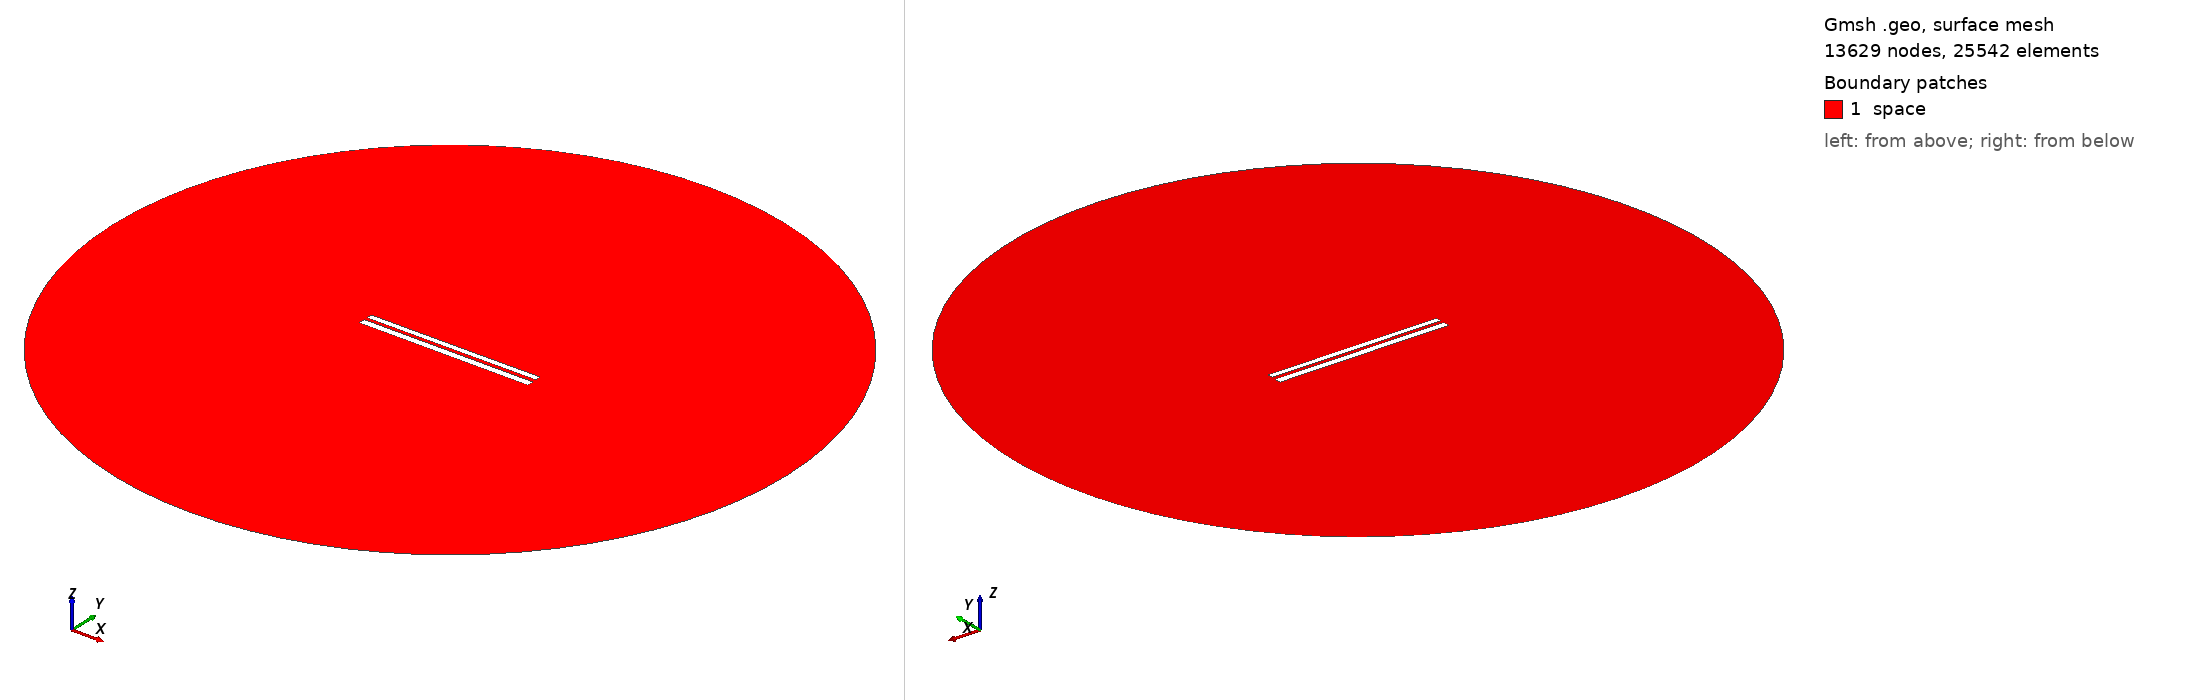

Gmsh geometry script, surface-meshed: 13629 nodes, 25542 surface elements. Boundary patches (legend numbers): 1 space. Left view from above one corner, right view from below the opposite corner. Legend entries are the model's physical surfaces. The drawing asked Gmsh for element sizes between 1% and 20% of the model's largest extent; the script's own settings can give other sizes.

=== 7438.geo (drawn) ===
//---------------------------------------
// Geometry kernel
//---------------------------------------

SetFactory("OpenCASCADE");



//---------------------------------------
// Parameters of the geometry
//---------------------------------------

// Overetch of the upper plate
overetch = 0.25;

// Distance between the plates
distance = 1.75;

// Discretization over the x axis (for the deformation)
nx = 50; 

// Length of the plate
L = 100 - overetch; 

// Number of modes
n = 4; 

// 1st mode coefficient
coeff(1) = 0.15;
beta(1) = 0.596864 * 3.1415926535 / L;

// 2nd mode coefficient
coeff(2) = 0.0;
beta(2) = 1.49418 * 3.1415926535 / L;

// 3rd mode coefficient
coeff(3) = 0.0;
beta(3) = 2.50025 * 3.1415926535 / L;

// 4th mode coefficient
coeff(4) = 0.0;
beta(4) = 3.49999 * 3.1415926535 / L;



//---------------------------------------
// Upper plate (deformed rectangle)
//---------------------------------------

// Coordiantes of the upper plate
xmin = -50;
xmax = 50 - overetch;

// Height of the upper plate
yheight = 4 - 2 * overetch;

// Indexes of the points
UpperID[] = {};
LowerID[] = {};
LeftID[] = {};
RightID[] = {};

// Point index
p = 1;

// Horizontal edges
For i In {1:nx}
    x = xmin + (i-1)*(xmax - xmin)/(nx-1);

    y_bottom = distance / 2 + overetch;
    For j In {1:n}
        C = (Cosh(beta(j)*L) + Cos(beta(j)*L)) / (Sinh(beta(j)*L) + Sin(beta(j)*L));
        y_bottom  = y_bottom + coeff(j) * (Cosh(beta(j)*(x+50)) - Cos(beta(j)*(x+50)) - C * (Sinh(beta(j)*(x+50)) - Sin(beta(j)*(x+50))));
    EndFor

    y_top = y_bottom + yheight;

    Point(p) = {x, y_top, 0, 1.0};
    UpperID[i] = p;
    p = p + 1;

    Point(p) = {x, y_bottom, 0, 1.0};
    LowerID[i] = p;
    p = p + 1;
EndFor

// Create point lists
UpperPts[] = {}; LowerPts[] = {};
For i In {1:nx}
  UpperPts[] += {UpperID[i]};
  LowerPts[] += {LowerID[i]};
EndFor

// Build splines
Spline(1) = {UpperPts[]};
Spline(2) = {LowerPts[]};
Line(3) = {LowerPts[nx-1], UpperPts[nx-1]};
Line(4) = {LowerPts[0], UpperPts[0]};

// Build the plane surface
Curve Loop(1) = {2, 3, -1, -4};
Plane Surface(1) = {1};



//---------------------------------------
// Lower plate (rectangle)
//---------------------------------------

// Vertices
Point(1001) = {-50, -1, 0, 1.0};
Point(1002) = { 50, -1, 0, 1.0};
Point(1003) = { 50,  -5, 0, 1.0};
Point(1004) = {-50,  -5, 0, 1.0};

// Edges
Line(5) = {1001, 1002};
Line(6) = {1002, 1003};
Line(7) = {1003, 1004};
Line(8) = {1004, 1001};

// Plane surface
Line Loop(2) = {5, 6, 7, 8};
Plane Surface(2) = {2}; 



//---------------------------------------
// Outer (fictious) boundary
//---------------------------------------

// Points
Point(1005) = {0, 0, 0};       // Center
Point(1006) = {200, 0, 0};     // Start point
Point(1007) = {0, 200, 0};     // 90 degrees
Point(1008) = {-200, 0, 0};    // 180 degrees
Point(1009) = {0, -200, 0};    // 270 degrees

// Circle arcs (each needs start, center, end)
Circle(9) = {1006, 1005, 1007};
Circle(10) = {1007, 1005, 1008};
Circle(11) = {1008, 1005, 1009};
Circle(12) = {1009, 1005, 1006};

// Plane surface for the entire domain
Curve Loop(3) = {9, 10, 11, 12};
Surface(3) = {3};

// Subtract the plates from the whole domain to obtain the actual domain where we want to solve the equations
BooleanDifference{ Surface{3}; Delete; }{ Surface{1}; Surface{2}; Delete; }




//---------------------------------------
// Transfinite Lines/Curves
//---------------------------------------

// Set the number of points on the boundaries
r = 7;

// Plates
Transfinite Curve {1, 2} = 50*r Using Progression 1;
Transfinite Curve {3, 4} = 2*r Using Progression 1;
Transfinite Line {5, 7} = 50*r Using Progression 1;
Transfinite Line {6, 8} = 2*r Using Progression 1;

// Outer boundary
Transfinite Line {9, 10, 11, 12} = 20 Using Progression 1;



//---------------------------------------
// Physical groups
//---------------------------------------                

// Physical curves (boundaries)
Physical Line("force_segment", 10) = {2};
Physical Line("upper_plate", 11) = {1, 3, 4};
Physical Line("lower_plate", 12) = {5, 6, 7, 8};
Physical Line("boundary", 20) = {9, 10, 11, 12};

// Physical Surfaces
Physical Surface("space", 30) = {3};



//---------------------------------------
// 6. Generate the Mesh
//---------------------------------------

// 2D mesh generation
Mesh 2;
